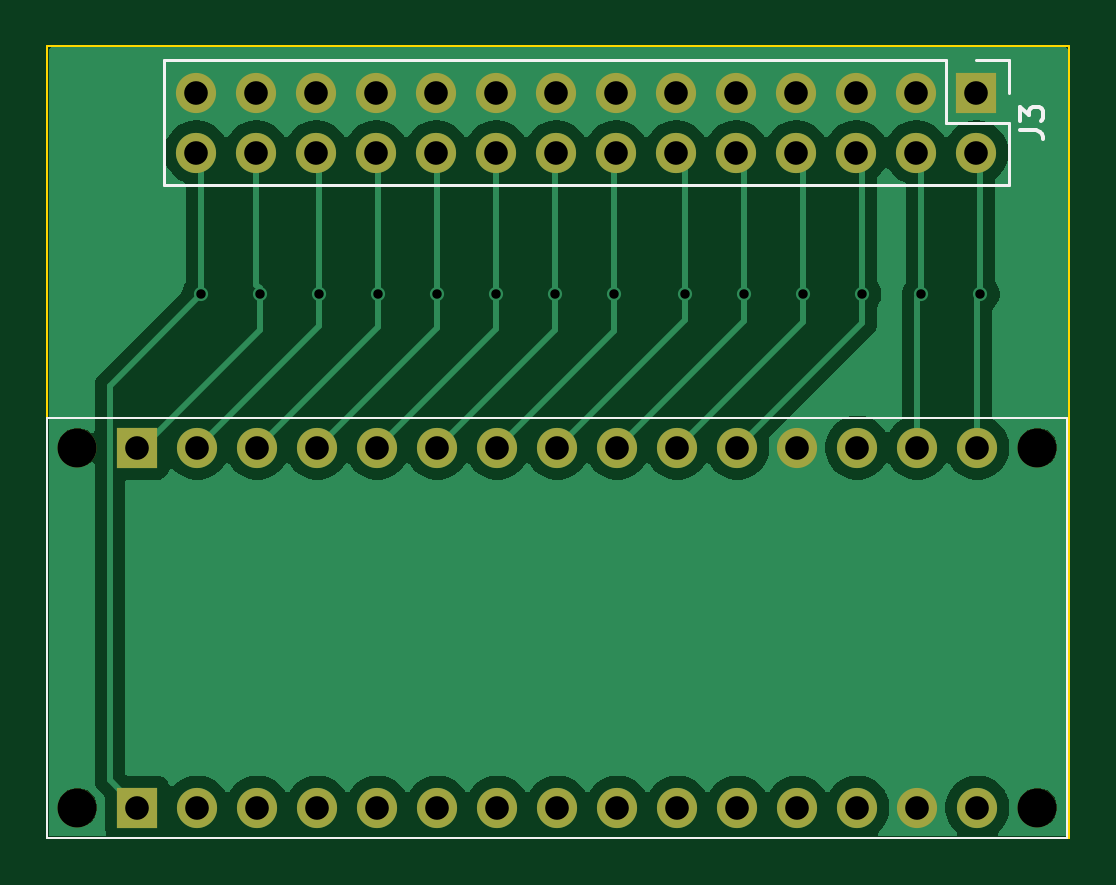
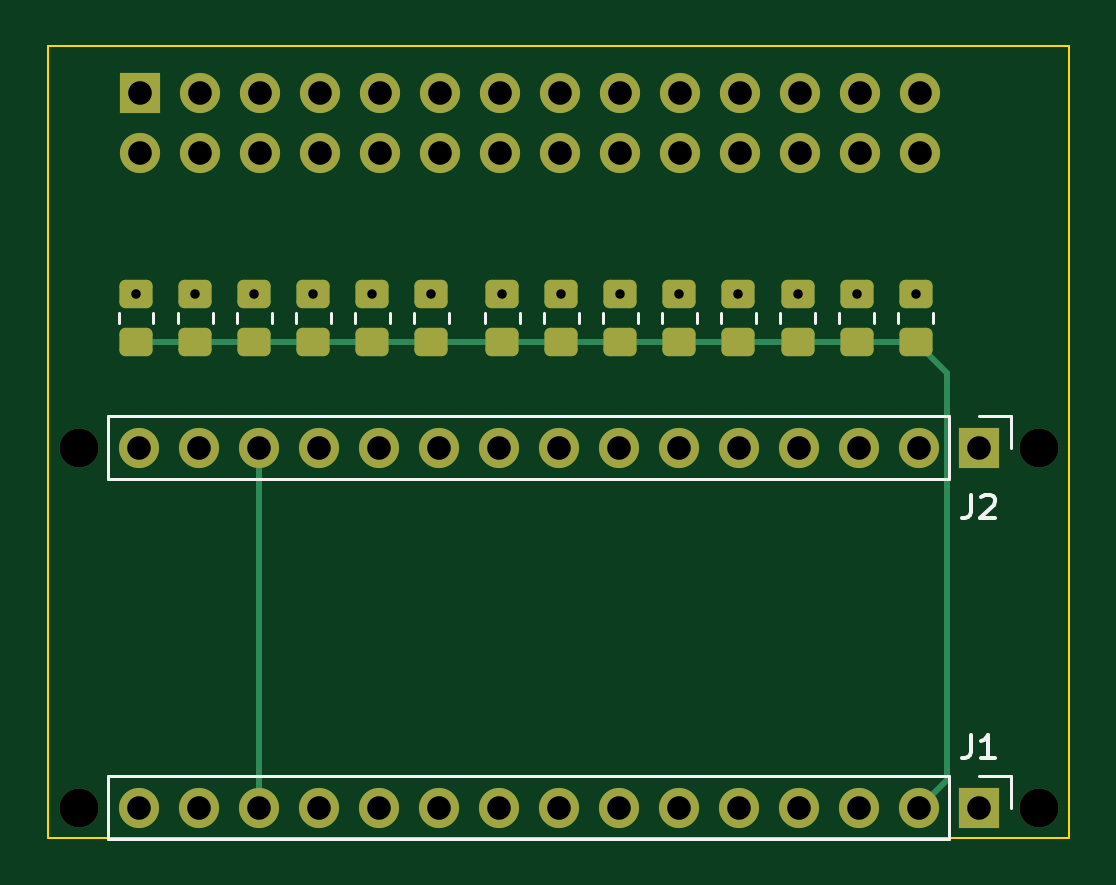
Circuit board: 11 layer files. Board 43.2 x 33.5 mm.
- bottom_copper: SimWheelButtons-B_Cu.gbr (8479 bytes)
- bottom_mask: SimWheelButtons-B_Mask.gbr (3990 bytes)
- paste: SimWheelButtons-B_Paste.gbr (2183 bytes)
- bottom_silk: SimWheelButtons-B_Silkscreen.gbr (3950 bytes)
- outline: SimWheelButtons-Edge_Cuts.gbr (617 bytes)
- top_copper: SimWheelButtons-F_Cu.gbr (45975 bytes)
- top_mask: SimWheelButtons-F_Mask.gbr (2267 bytes)
- paste: SimWheelButtons-F_Paste.gbr (460 bytes)
- top_silk: SimWheelButtons-F_Silkscreen.gbr (1977 bytes)
- drill: SimWheelButtons-NPTH.drl (388 bytes)
- drill: SimWheelButtons-PTH.drl (1406 bytes)

=== bottom_copper: SimWheelButtons-B_Cu.gbr (8479 bytes, source omitted) ===
=== bottom_mask: SimWheelButtons-B_Mask.gbr ===
%TF.GenerationSoftware,KiCad,Pcbnew,10.0.1*%
%TF.CreationDate,2026-04-29T18:58:27+02:00*%
%TF.ProjectId,SimWheelButtons,53696d57-6865-4656-9c42-7574746f6e73,rev?*%
%TF.SameCoordinates,Original*%
%TF.FileFunction,Soldermask,Bot*%
%TF.FilePolarity,Negative*%
%FSLAX46Y46*%
G04 Gerber Fmt 4.6, Leading zero omitted, Abs format (unit mm)*
G04 Created by KiCad (PCBNEW 10.0.1) date 2026-04-29 18:58:27*
%MOMM*%
%LPD*%
G01*
G04 APERTURE LIST*
G04 Aperture macros list*
%AMRoundRect*
0 Rectangle with rounded corners*
0 $1 Rounding radius*
0 $2 $3 $4 $5 $6 $7 $8 $9 X,Y pos of 4 corners*
0 Add a 4 corners polygon primitive as box body*
4,1,4,$2,$3,$4,$5,$6,$7,$8,$9,$2,$3,0*
0 Add four circle primitives for the rounded corners*
1,1,$1+$1,$2,$3*
1,1,$1+$1,$4,$5*
1,1,$1+$1,$6,$7*
1,1,$1+$1,$8,$9*
0 Add four rect primitives between the rounded corners*
20,1,$1+$1,$2,$3,$4,$5,0*
20,1,$1+$1,$4,$5,$6,$7,0*
20,1,$1+$1,$6,$7,$8,$9,0*
20,1,$1+$1,$8,$9,$2,$3,0*%
G04 Aperture macros list end*
%ADD10RoundRect,0.250000X0.450000X-0.350000X0.450000X0.350000X-0.450000X0.350000X-0.450000X-0.350000X0*%
%ADD11RoundRect,0.250000X-0.450000X0.350000X-0.450000X-0.350000X0.450000X-0.350000X0.450000X0.350000X0*%
%ADD12R,1.700000X1.700000*%
%ADD13C,1.700000*%
%ADD14C,1.651000*%
%ADD15O,1.700000X1.700000*%
G04 APERTURE END LIST*
D10*
%TO.C,R7*%
X124000000Y-79000000D03*
X124000000Y-77000000D03*
%TD*%
%TO.C,R3*%
X134500000Y-77000000D03*
X134500000Y-79000000D03*
%TD*%
D11*
%TO.C,R4*%
X132000000Y-79000000D03*
X132000000Y-77000000D03*
%TD*%
D10*
%TO.C,R5*%
X129500000Y-77000000D03*
X129500000Y-79000000D03*
%TD*%
%TO.C,R6*%
X127000000Y-79000000D03*
X127000000Y-77000000D03*
%TD*%
%TO.C,R1*%
X137000000Y-77000000D03*
X137000000Y-79000000D03*
%TD*%
%TO.C,R10*%
X116500000Y-77000000D03*
X116500000Y-79000000D03*
%TD*%
D11*
%TO.C,R12*%
X111500000Y-77000000D03*
X111500000Y-79000000D03*
%TD*%
%TO.C,R9*%
X119000000Y-77000000D03*
X119000000Y-79000000D03*
%TD*%
%TO.C,R14*%
X106500000Y-77000000D03*
X106500000Y-79000000D03*
%TD*%
%TO.C,R8*%
X121500000Y-77000000D03*
X121500000Y-79000000D03*
%TD*%
%TO.C,R13*%
X109000000Y-77000000D03*
X109000000Y-79000000D03*
%TD*%
D10*
%TO.C,R11*%
X114000000Y-79000000D03*
X114000000Y-77000000D03*
%TD*%
%TO.C,R2*%
X139500000Y-79000000D03*
X139500000Y-77000000D03*
%TD*%
D12*
%TO.C,J3*%
X139320000Y-68460000D03*
D13*
X139320000Y-71000000D03*
X136780000Y-68460000D03*
X136780000Y-71000000D03*
X134240000Y-68460000D03*
X134240000Y-71000000D03*
X131700000Y-68460000D03*
X131700000Y-71000000D03*
X129160000Y-68460000D03*
X129160000Y-71000000D03*
X126620000Y-68460000D03*
X126620000Y-71000000D03*
X124080000Y-68460000D03*
X124080000Y-71000000D03*
X121540000Y-68460000D03*
X121540000Y-71000000D03*
X119000000Y-68460000D03*
X119000000Y-71000000D03*
X116460000Y-68460000D03*
X116460000Y-71000000D03*
X113920000Y-68460000D03*
X113920000Y-71000000D03*
X111380000Y-68460000D03*
X111380000Y-71000000D03*
X108840000Y-68460000D03*
X108840000Y-71000000D03*
X106300000Y-68460000D03*
X106300000Y-71000000D03*
%TD*%
D14*
%TO.C,MH2*%
X101270000Y-83490000D03*
%TD*%
%TO.C,MH4*%
X141910000Y-98730000D03*
%TD*%
%TO.C,MH1*%
X101270000Y-98730000D03*
%TD*%
%TO.C,MH3*%
X141910000Y-83490000D03*
%TD*%
D12*
%TO.C,J1*%
X103810000Y-98730000D03*
D15*
X106350000Y-98730000D03*
X108890000Y-98730000D03*
X111430000Y-98730000D03*
X113970000Y-98730000D03*
X116510000Y-98730000D03*
X119050000Y-98730000D03*
X121590000Y-98730000D03*
X124130000Y-98730000D03*
X126670000Y-98730000D03*
X129210000Y-98730000D03*
X131750000Y-98730000D03*
X134290000Y-98730000D03*
X136830000Y-98730000D03*
X139370000Y-98730000D03*
%TD*%
D12*
%TO.C,J2*%
X103810000Y-83490000D03*
D15*
X106350000Y-83490000D03*
X108890000Y-83490000D03*
X111430000Y-83490000D03*
X113970000Y-83490000D03*
X116510000Y-83490000D03*
X119050000Y-83490000D03*
X121590000Y-83490000D03*
X124130000Y-83490000D03*
X126670000Y-83490000D03*
X129210000Y-83490000D03*
X131750000Y-83490000D03*
X134290000Y-83490000D03*
X136830000Y-83490000D03*
X139370000Y-83490000D03*
%TD*%
M02*

=== paste: SimWheelButtons-B_Paste.gbr (2183 bytes, source withheld) ===
=== bottom_silk: SimWheelButtons-B_Silkscreen.gbr ===
%TF.GenerationSoftware,KiCad,Pcbnew,10.0.1*%
%TF.CreationDate,2026-04-29T18:58:27+02:00*%
%TF.ProjectId,SimWheelButtons,53696d57-6865-4656-9c42-7574746f6e73,rev?*%
%TF.SameCoordinates,Original*%
%TF.FileFunction,Legend,Bot*%
%TF.FilePolarity,Positive*%
%FSLAX46Y46*%
G04 Gerber Fmt 4.6, Leading zero omitted, Abs format (unit mm)*
G04 Created by KiCad (PCBNEW 10.0.1) date 2026-04-29 18:58:27*
%MOMM*%
%LPD*%
G01*
G04 APERTURE LIST*
%ADD10C,0.150000*%
%ADD11C,0.120000*%
G04 APERTURE END LIST*
D10*
X104143333Y-95644819D02*
X104143333Y-96359104D01*
X104143333Y-96359104D02*
X104190952Y-96501961D01*
X104190952Y-96501961D02*
X104286190Y-96597200D01*
X104286190Y-96597200D02*
X104429047Y-96644819D01*
X104429047Y-96644819D02*
X104524285Y-96644819D01*
X103143333Y-96644819D02*
X103714761Y-96644819D01*
X103429047Y-96644819D02*
X103429047Y-95644819D01*
X103429047Y-95644819D02*
X103524285Y-95787676D01*
X103524285Y-95787676D02*
X103619523Y-95882914D01*
X103619523Y-95882914D02*
X103714761Y-95930533D01*
X104143333Y-85484819D02*
X104143333Y-86199104D01*
X104143333Y-86199104D02*
X104190952Y-86341961D01*
X104190952Y-86341961D02*
X104286190Y-86437200D01*
X104286190Y-86437200D02*
X104429047Y-86484819D01*
X104429047Y-86484819D02*
X104524285Y-86484819D01*
X103714761Y-85580057D02*
X103667142Y-85532438D01*
X103667142Y-85532438D02*
X103571904Y-85484819D01*
X103571904Y-85484819D02*
X103333809Y-85484819D01*
X103333809Y-85484819D02*
X103238571Y-85532438D01*
X103238571Y-85532438D02*
X103190952Y-85580057D01*
X103190952Y-85580057D02*
X103143333Y-85675295D01*
X103143333Y-85675295D02*
X103143333Y-85770533D01*
X103143333Y-85770533D02*
X103190952Y-85913390D01*
X103190952Y-85913390D02*
X103762380Y-86484819D01*
X103762380Y-86484819D02*
X103143333Y-86484819D01*
%TO.C,R7*%
D11*
X124735000Y-78227064D02*
X124735000Y-77772936D01*
X123265000Y-78227064D02*
X123265000Y-77772936D01*
%TO.C,R3*%
X133765000Y-78227064D02*
X133765000Y-77772936D01*
X135235000Y-78227064D02*
X135235000Y-77772936D01*
%TO.C,R4*%
X132735000Y-77772936D02*
X132735000Y-78227064D01*
X131265000Y-77772936D02*
X131265000Y-78227064D01*
%TO.C,R5*%
X128765000Y-78227064D02*
X128765000Y-77772936D01*
X130235000Y-78227064D02*
X130235000Y-77772936D01*
%TO.C,R6*%
X127735000Y-78227064D02*
X127735000Y-77772936D01*
X126265000Y-78227064D02*
X126265000Y-77772936D01*
%TO.C,R1*%
X136265000Y-78227064D02*
X136265000Y-77772936D01*
X137735000Y-78227064D02*
X137735000Y-77772936D01*
%TO.C,R10*%
X115765000Y-78227064D02*
X115765000Y-77772936D01*
X117235000Y-78227064D02*
X117235000Y-77772936D01*
%TO.C,R12*%
X110765000Y-77772936D02*
X110765000Y-78227064D01*
X112235000Y-77772936D02*
X112235000Y-78227064D01*
%TO.C,R9*%
X118265000Y-77772936D02*
X118265000Y-78227064D01*
X119735000Y-77772936D02*
X119735000Y-78227064D01*
%TO.C,R14*%
X105765000Y-77772936D02*
X105765000Y-78227064D01*
X107235000Y-77772936D02*
X107235000Y-78227064D01*
%TO.C,R8*%
X120765000Y-77772936D02*
X120765000Y-78227064D01*
X122235000Y-77772936D02*
X122235000Y-78227064D01*
%TO.C,R13*%
X108265000Y-77772936D02*
X108265000Y-78227064D01*
X109735000Y-77772936D02*
X109735000Y-78227064D01*
%TO.C,R11*%
X114735000Y-78227064D02*
X114735000Y-77772936D01*
X113265000Y-78227064D02*
X113265000Y-77772936D01*
%TO.C,R2*%
X140235000Y-78227064D02*
X140235000Y-77772936D01*
X138765000Y-78227064D02*
X138765000Y-77772936D01*
%TO.C,J1*%
X102480000Y-97400000D02*
X102480000Y-98730000D01*
X103810000Y-97400000D02*
X102480000Y-97400000D01*
X105080000Y-97400000D02*
X105080000Y-100060000D01*
X105080000Y-97400000D02*
X140700000Y-97400000D01*
X105080000Y-100060000D02*
X140700000Y-100060000D01*
X140700000Y-97400000D02*
X140700000Y-100060000D01*
%TO.C,J2*%
X102480000Y-82160000D02*
X102480000Y-83490000D01*
X103810000Y-82160000D02*
X102480000Y-82160000D01*
X105080000Y-82160000D02*
X105080000Y-84820000D01*
X105080000Y-82160000D02*
X140700000Y-82160000D01*
X105080000Y-84820000D02*
X140700000Y-84820000D01*
X140700000Y-82160000D02*
X140700000Y-84820000D01*
%TD*%
M02*

=== outline: SimWheelButtons-Edge_Cuts.gbr ===
%TF.GenerationSoftware,KiCad,Pcbnew,10.0.1*%
%TF.CreationDate,2026-04-29T18:58:27+02:00*%
%TF.ProjectId,SimWheelButtons,53696d57-6865-4656-9c42-7574746f6e73,rev?*%
%TF.SameCoordinates,Original*%
%TF.FileFunction,Profile,NP*%
%FSLAX46Y46*%
G04 Gerber Fmt 4.6, Leading zero omitted, Abs format (unit mm)*
G04 Created by KiCad (PCBNEW 10.0.1) date 2026-04-29 18:58:27*
%MOMM*%
%LPD*%
G01*
G04 APERTURE LIST*
%TA.AperFunction,Profile*%
%ADD10C,0.100000*%
%TD*%
G04 APERTURE END LIST*
D10*
X100000000Y-66500000D02*
X143250000Y-66500000D01*
X143250000Y-100000000D01*
X100000000Y-100000000D01*
X100000000Y-66500000D01*
M02*

=== top_copper: SimWheelButtons-F_Cu.gbr (45975 bytes, source omitted) ===
=== top_mask: SimWheelButtons-F_Mask.gbr ===
%TF.GenerationSoftware,KiCad,Pcbnew,10.0.1*%
%TF.CreationDate,2026-04-29T18:58:27+02:00*%
%TF.ProjectId,SimWheelButtons,53696d57-6865-4656-9c42-7574746f6e73,rev?*%
%TF.SameCoordinates,Original*%
%TF.FileFunction,Soldermask,Top*%
%TF.FilePolarity,Negative*%
%FSLAX46Y46*%
G04 Gerber Fmt 4.6, Leading zero omitted, Abs format (unit mm)*
G04 Created by KiCad (PCBNEW 10.0.1) date 2026-04-29 18:58:27*
%MOMM*%
%LPD*%
G01*
G04 APERTURE LIST*
%ADD10R,1.700000X1.700000*%
%ADD11C,1.700000*%
%ADD12C,1.651000*%
%ADD13O,1.700000X1.700000*%
G04 APERTURE END LIST*
D10*
%TO.C,J3*%
X139320000Y-68460000D03*
D11*
X139320000Y-71000000D03*
X136780000Y-68460000D03*
X136780000Y-71000000D03*
X134240000Y-68460000D03*
X134240000Y-71000000D03*
X131700000Y-68460000D03*
X131700000Y-71000000D03*
X129160000Y-68460000D03*
X129160000Y-71000000D03*
X126620000Y-68460000D03*
X126620000Y-71000000D03*
X124080000Y-68460000D03*
X124080000Y-71000000D03*
X121540000Y-68460000D03*
X121540000Y-71000000D03*
X119000000Y-68460000D03*
X119000000Y-71000000D03*
X116460000Y-68460000D03*
X116460000Y-71000000D03*
X113920000Y-68460000D03*
X113920000Y-71000000D03*
X111380000Y-68460000D03*
X111380000Y-71000000D03*
X108840000Y-68460000D03*
X108840000Y-71000000D03*
X106300000Y-68460000D03*
X106300000Y-71000000D03*
%TD*%
D12*
%TO.C,MH2*%
X101270000Y-83490000D03*
%TD*%
%TO.C,MH4*%
X141910000Y-98730000D03*
%TD*%
%TO.C,MH1*%
X101270000Y-98730000D03*
%TD*%
%TO.C,MH3*%
X141910000Y-83490000D03*
%TD*%
D10*
%TO.C,J1*%
X103810000Y-98730000D03*
D13*
X106350000Y-98730000D03*
X108890000Y-98730000D03*
X111430000Y-98730000D03*
X113970000Y-98730000D03*
X116510000Y-98730000D03*
X119050000Y-98730000D03*
X121590000Y-98730000D03*
X124130000Y-98730000D03*
X126670000Y-98730000D03*
X129210000Y-98730000D03*
X131750000Y-98730000D03*
X134290000Y-98730000D03*
X136830000Y-98730000D03*
X139370000Y-98730000D03*
%TD*%
D10*
%TO.C,J2*%
X103810000Y-83490000D03*
D13*
X106350000Y-83490000D03*
X108890000Y-83490000D03*
X111430000Y-83490000D03*
X113970000Y-83490000D03*
X116510000Y-83490000D03*
X119050000Y-83490000D03*
X121590000Y-83490000D03*
X124130000Y-83490000D03*
X126670000Y-83490000D03*
X129210000Y-83490000D03*
X131750000Y-83490000D03*
X134290000Y-83490000D03*
X136830000Y-83490000D03*
X139370000Y-83490000D03*
%TD*%
M02*

=== paste: SimWheelButtons-F_Paste.gbr ===
%TF.GenerationSoftware,KiCad,Pcbnew,10.0.1*%
%TF.CreationDate,2026-04-29T18:58:27+02:00*%
%TF.ProjectId,SimWheelButtons,53696d57-6865-4656-9c42-7574746f6e73,rev?*%
%TF.SameCoordinates,Original*%
%TF.FileFunction,Paste,Top*%
%TF.FilePolarity,Positive*%
%FSLAX46Y46*%
G04 Gerber Fmt 4.6, Leading zero omitted, Abs format (unit mm)*
G04 Created by KiCad (PCBNEW 10.0.1) date 2026-04-29 18:58:27*
%MOMM*%
%LPD*%
G01*
G04 APERTURE LIST*
G04 APERTURE END LIST*
M02*

=== top_silk: SimWheelButtons-F_Silkscreen.gbr ===
%TF.GenerationSoftware,KiCad,Pcbnew,10.0.1*%
%TF.CreationDate,2026-04-29T18:58:27+02:00*%
%TF.ProjectId,SimWheelButtons,53696d57-6865-4656-9c42-7574746f6e73,rev?*%
%TF.SameCoordinates,Original*%
%TF.FileFunction,Legend,Top*%
%TF.FilePolarity,Positive*%
%FSLAX46Y46*%
G04 Gerber Fmt 4.6, Leading zero omitted, Abs format (unit mm)*
G04 Created by KiCad (PCBNEW 10.0.1) date 2026-04-29 18:58:27*
%MOMM*%
%LPD*%
G01*
G04 APERTURE LIST*
%ADD10C,0.100000*%
%ADD11C,0.150000*%
%ADD12C,0.120000*%
G04 APERTURE END LIST*
D10*
X100000000Y-82220000D02*
X143180000Y-82220000D01*
X143180000Y-100000000D01*
X100000000Y-100000000D01*
X100000000Y-82220000D01*
D11*
X141154819Y-70063333D02*
X141869104Y-70063333D01*
X141869104Y-70063333D02*
X142011961Y-70110952D01*
X142011961Y-70110952D02*
X142107200Y-70206190D01*
X142107200Y-70206190D02*
X142154819Y-70349047D01*
X142154819Y-70349047D02*
X142154819Y-70444285D01*
X141154819Y-69682380D02*
X141154819Y-69063333D01*
X141154819Y-69063333D02*
X141535771Y-69396666D01*
X141535771Y-69396666D02*
X141535771Y-69253809D01*
X141535771Y-69253809D02*
X141583390Y-69158571D01*
X141583390Y-69158571D02*
X141631009Y-69110952D01*
X141631009Y-69110952D02*
X141726247Y-69063333D01*
X141726247Y-69063333D02*
X141964342Y-69063333D01*
X141964342Y-69063333D02*
X142059580Y-69110952D01*
X142059580Y-69110952D02*
X142107200Y-69158571D01*
X142107200Y-69158571D02*
X142154819Y-69253809D01*
X142154819Y-69253809D02*
X142154819Y-69539523D01*
X142154819Y-69539523D02*
X142107200Y-69634761D01*
X142107200Y-69634761D02*
X142059580Y-69682380D01*
%TO.C,J3*%
D12*
X140700000Y-67080000D02*
X140700000Y-68460000D01*
X139320000Y-67080000D02*
X140700000Y-67080000D01*
X138050000Y-67080000D02*
X104920000Y-67080000D01*
X138050000Y-67080000D02*
X138050000Y-69730000D01*
X104920000Y-67080000D02*
X104920000Y-72380000D01*
X140700000Y-69730000D02*
X140700000Y-72380000D01*
X138050000Y-69730000D02*
X140700000Y-69730000D01*
X140700000Y-72380000D02*
X104920000Y-72380000D01*
%TD*%
M02*

=== drill: SimWheelButtons-NPTH.drl ===
M48
; DRILL file KiCad 10.0.1 date 2026-04-29T18:58:30
; FORMAT={-:-/ absolute / metric / decimal}
; #@! TF.CreationDate,2026-04-29T18:58:30+02:00
; #@! TF.GenerationSoftware,Kicad,Pcbnew,10.0.1
; #@! TF.FileFunction,NonPlated,1,2,NPTH
FMAT,2
METRIC
; #@! TA.AperFunction,NonPlated,NPTH,ComponentDrill
T1C1.651
%
G90
G05
T1
X101.27Y-83.49
X101.27Y-98.73
X141.91Y-83.49
X141.91Y-98.73
M30

=== drill: SimWheelButtons-PTH.drl ===
M48
; DRILL file KiCad 10.0.1 date 2026-04-29T18:58:30
; FORMAT={-:-/ absolute / metric / decimal}
; #@! TF.CreationDate,2026-04-29T18:58:30+02:00
; #@! TF.GenerationSoftware,Kicad,Pcbnew,10.0.1
; #@! TF.FileFunction,Plated,1,2,PTH
FMAT,2
METRIC
; #@! TA.AperFunction,Plated,PTH,ViaDrill
T1C0.400
; #@! TA.AperFunction,Plated,PTH,ComponentDrill
T2C1.000
%
G90
G05
T1
X106.5Y-77.0
X109.0Y-77.0
X111.5Y-77.0
X114.0Y-77.0
X116.5Y-77.0
X119.0Y-77.0
X121.5Y-77.0
X124.0Y-77.0
X127.0Y-77.0
X129.5Y-77.0
X132.0Y-77.0
X134.5Y-77.0
X137.0Y-77.0
X139.5Y-77.0
T2
X103.81Y-83.49
X103.81Y-98.73
X106.3Y-68.46
X106.3Y-71.0
X106.35Y-83.49
X106.35Y-98.73
X108.84Y-68.46
X108.84Y-71.0
X108.89Y-83.49
X108.89Y-98.73
X111.38Y-68.46
X111.38Y-71.0
X111.43Y-83.49
X111.43Y-98.73
X113.92Y-68.46
X113.92Y-71.0
X113.97Y-83.49
X113.97Y-98.73
X116.46Y-68.46
X116.46Y-71.0
X116.51Y-83.49
X116.51Y-98.73
X119.0Y-68.46
X119.0Y-71.0
X119.05Y-83.49
X119.05Y-98.73
X121.54Y-68.46
X121.54Y-71.0
X121.59Y-83.49
X121.59Y-98.73
X124.08Y-68.46
X124.08Y-71.0
X124.13Y-83.49
X124.13Y-98.73
X126.62Y-68.46
X126.62Y-71.0
X126.67Y-83.49
X126.67Y-98.73
X129.16Y-68.46
X129.16Y-71.0
X129.21Y-83.49
X129.21Y-98.73
X131.7Y-68.46
X131.7Y-71.0
X131.75Y-83.49
X131.75Y-98.73
X134.24Y-68.46
X134.24Y-71.0
X134.29Y-83.49
X134.29Y-98.73
X136.78Y-68.46
X136.78Y-71.0
X136.83Y-83.49
X136.83Y-98.73
X139.32Y-68.46
X139.32Y-71.0
X139.37Y-83.49
X139.37Y-98.73
M30
